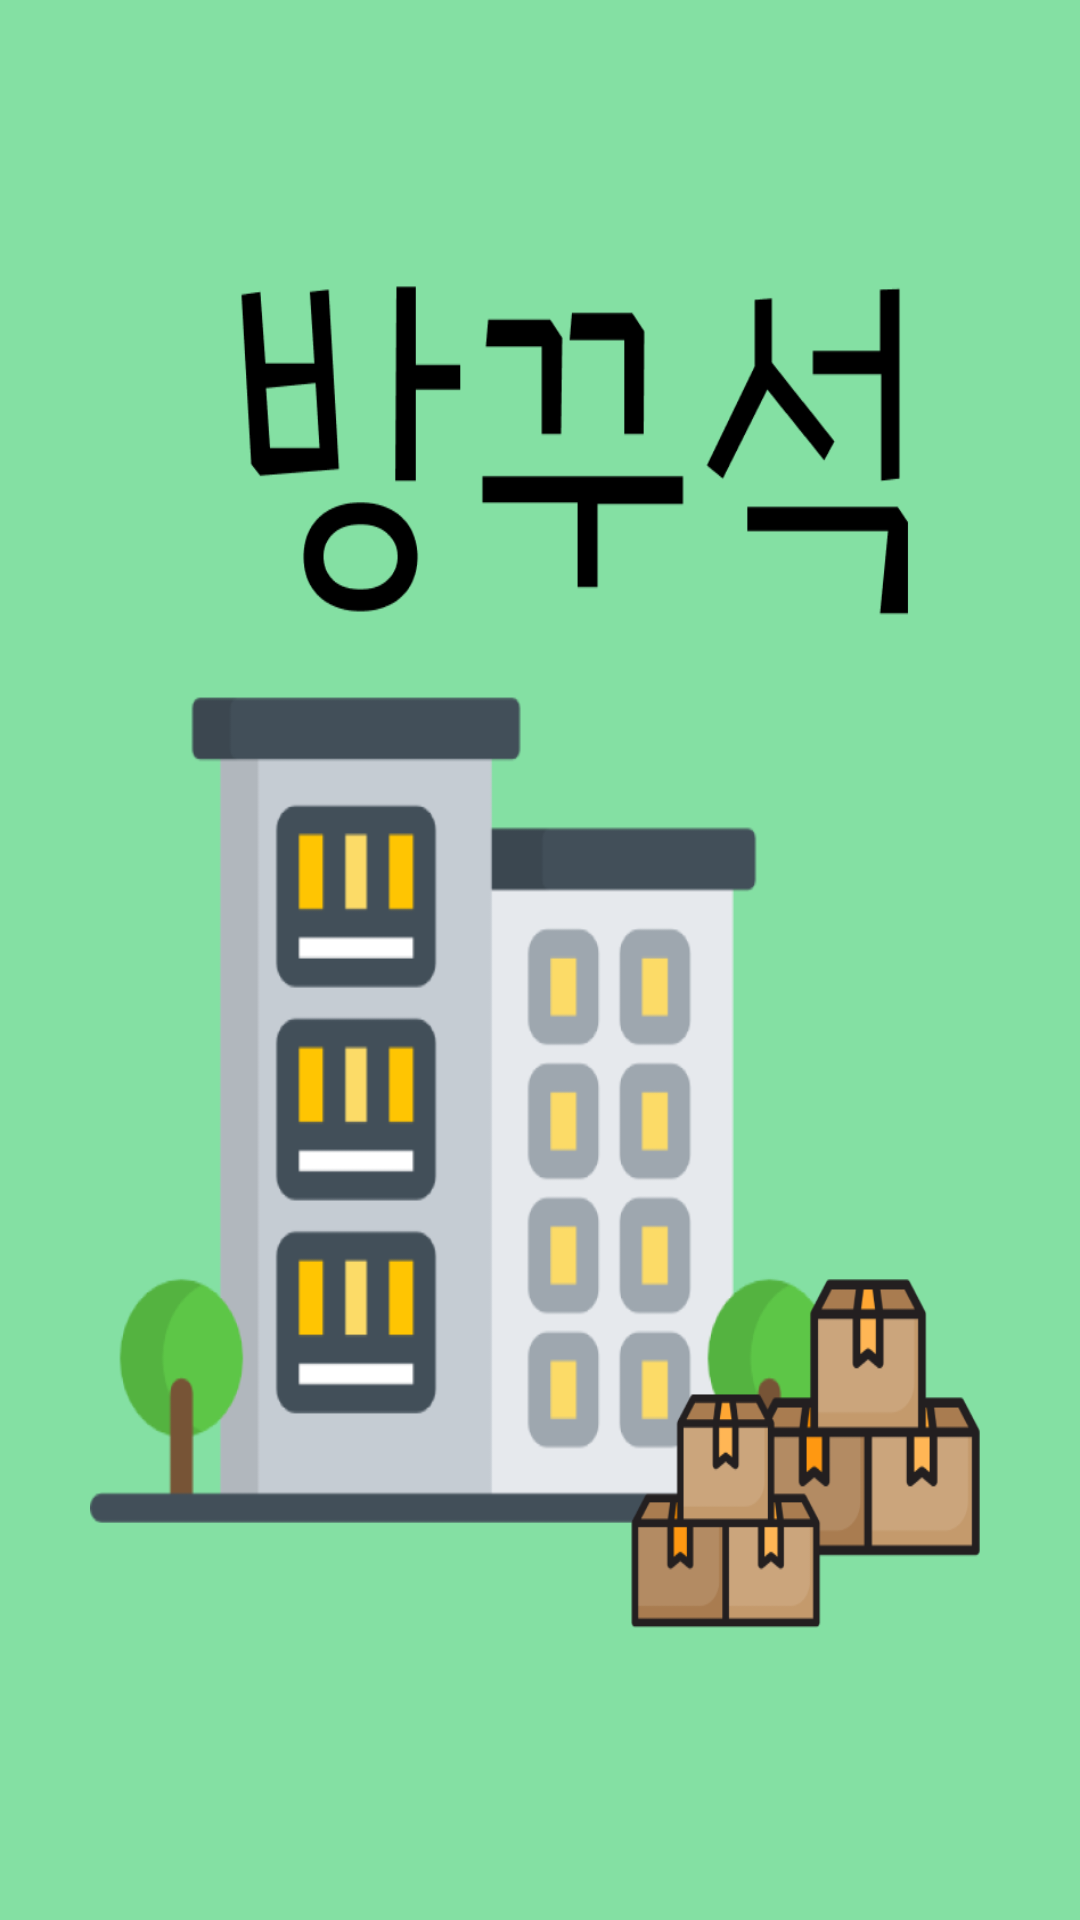

The Android layout XML behind this screen, and the referenced resources:
<!-- AndroidManifest.xml: application theme Theme.RRoom -->
<!-- res/layout/loading.xml -->
<?xml version="1.0" encoding="utf-8"?>
<LinearLayout xmlns:android="http://schemas.android.com/apk/res/android"
    android:layout_width="match_parent"
    android:layout_height="match_parent"
    android:background="#84E0A3">
    <ImageView
        android:layout_gravity="center"
        android:layout_margin="30dp"
        android:layout_width="match_parent"
        android:layout_height="450dp"
        android:background="@drawable/loading">
    </ImageView>

</LinearLayout>
<!-- resources referenced by this layout -->
<resources>
  <!-- drawable loading: png bitmap (drawable, 51617 bytes) -->
  <style name="Theme.RRoom" parent="Base.Theme.RRoom" />
  <style name="Base.Theme.RRoom" parent="Theme.AppCompat.DayNight">
          
          
          <item name="windowNoTitle">true</item>
      </style>
</resources>
